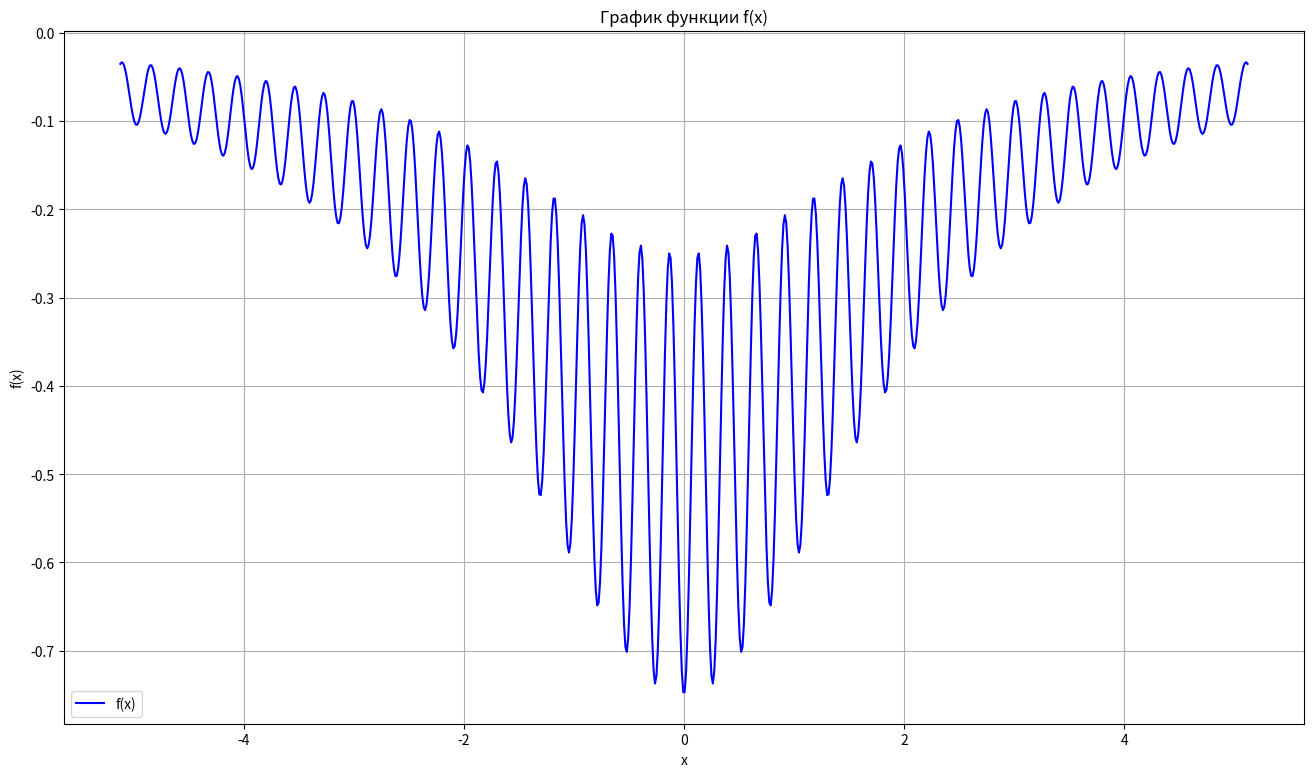

Reproduce this figure in Python.
import os
import numpy as np
import matplotlib.pyplot as plt

def f(x,A):
    return -(1+np.cos(12*np.sqrt(x**2-A**2))**2-0.5)/(0.5*(x**2+A**2)+2)

#параметры
A=0
x_values = np.linspace(-5.12, 5.12, 800)

#расчёт координат
y_values = f(x_values, A)
data = [{"x": x, "y": y} for x, y in zip(x_values, y_values)]

#cоздание директории
if not os.path.exists('results'):
    os.makedirs('results')

#сохранение в XML
with open('results/function_values.xml', 'w') as file:
    file.write('<?xml version="1.1" encoding="UTF-8" ?>\n')
    file.write('<data>\n')
    for point in data:
        file.write('\t<row>\n')
        file.write(f'\t\t<x>{point["x"]}</x>\n')
        file.write(f'\t\t<y>{point["y"]}</y>\n')
        file.write('\t</row>\n')
    file.write('</data>')

#построение графика функции
plt.figure(figsize=(16, 9))
plt.plot(x_values, y_values, label='f(x)', color='blue')
plt.title('График функции f(x)')
plt.xlabel('x')
plt.ylabel('f(x)')
plt.grid(True)
plt.legend()
plt.show()
